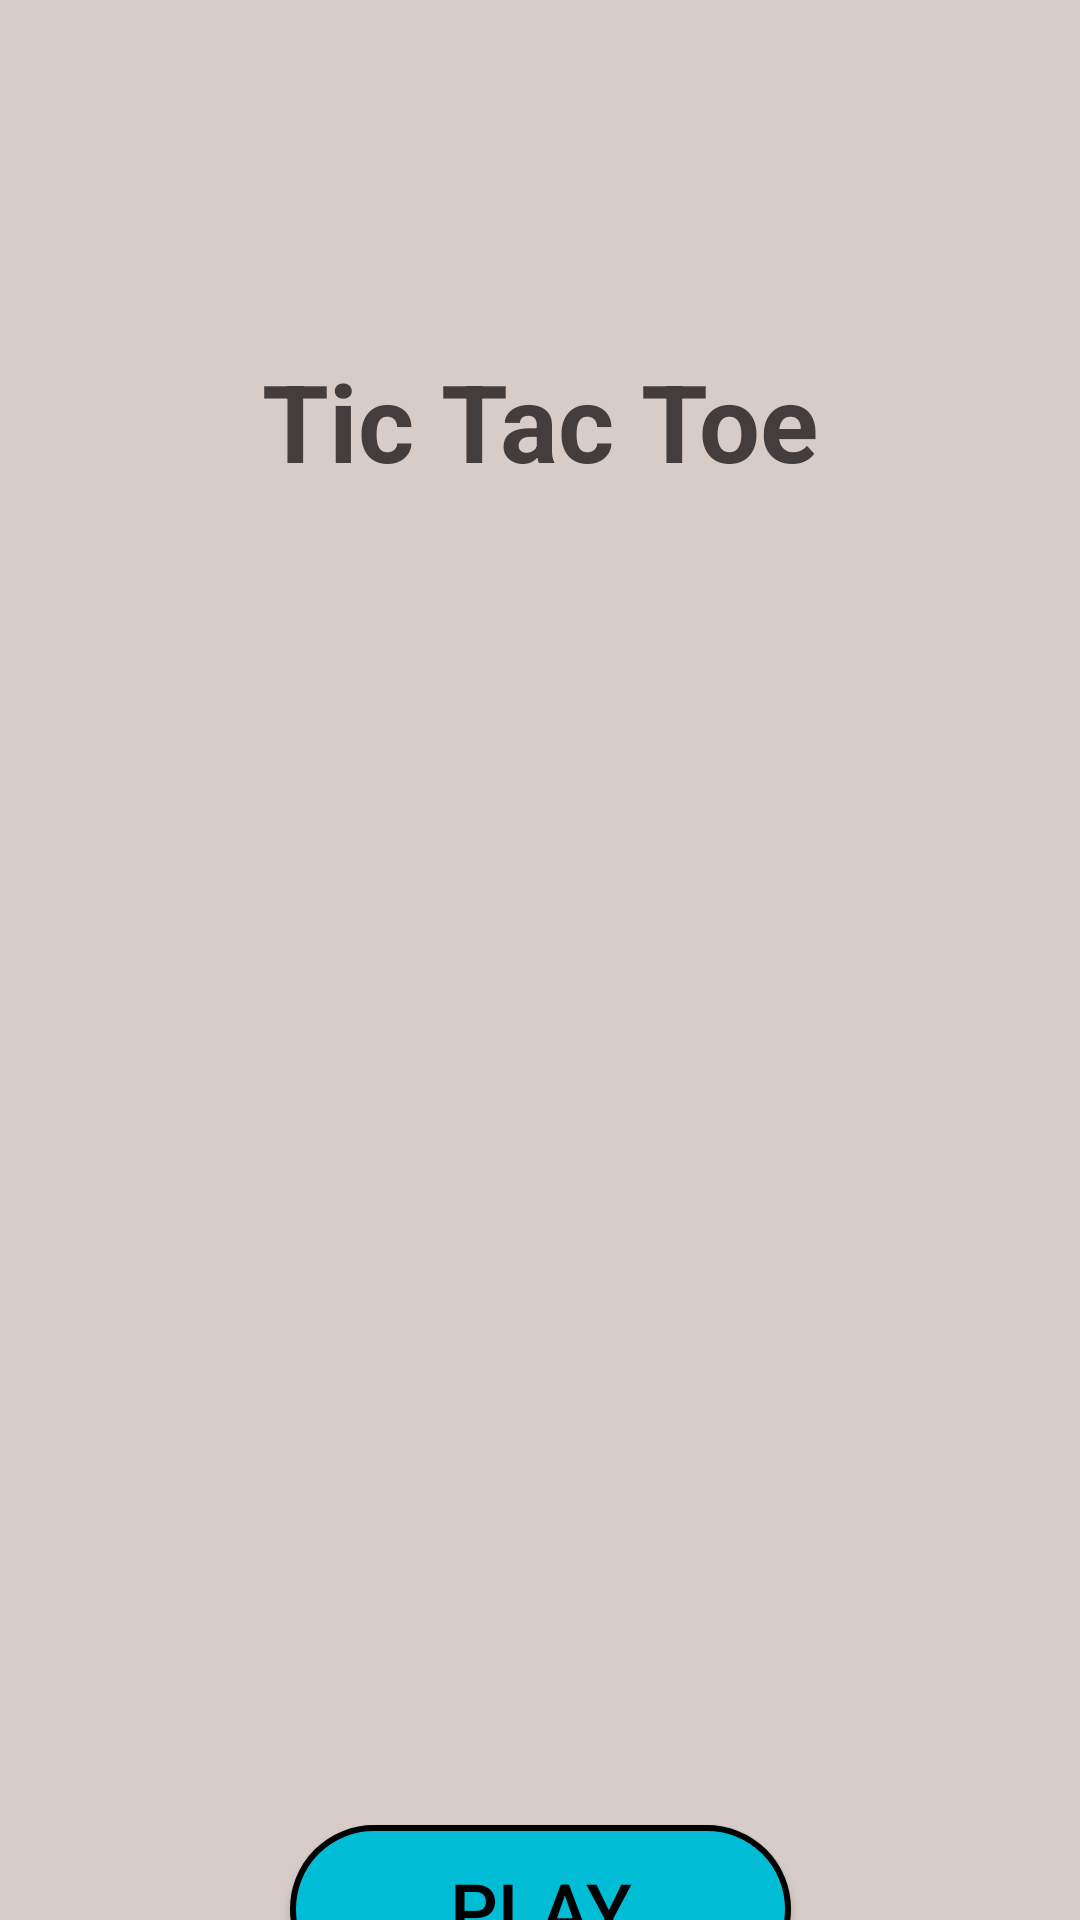

This screen was rendered from an Android layout file. Write that file and the resources it references.
<!-- AndroidManifest.xml: application theme Theme.TicTacToeApplication -->
<!-- res/layout/activity_main.xml -->
<?xml version="1.0" encoding="utf-8"?>
<androidx.constraintlayout.widget.ConstraintLayout xmlns:android="http://schemas.android.com/apk/res/android"
    xmlns:app="http://schemas.android.com/apk/res-auto"
    xmlns:tools="http://schemas.android.com/tools"
    android:id="@+id/main"
    android:layout_width="match_parent"
    android:layout_height="match_parent"
    tools:context=".MainActivity"
    android:background="#D7CCC8">

    <TextView
        android:id="@+id/textView"
        android:layout_width="wrap_content"
        android:layout_height="wrap_content"
        android:layout_marginTop="116dp"
        android:text="@string/homeTitle"
        android:textColor="#433D3D"
        android:textSize="36sp"
        android:textStyle="bold"
        app:layout_constraintEnd_toEndOf="parent"
        app:layout_constraintStart_toStartOf="parent"
        app:layout_constraintTop_toTopOf="parent" />

    <Button
        android:id="@+id/button"
        android:layout_width="167dp"
        android:layout_height="56dp"
        android:layout_marginTop="444dp"
        android:background="@drawable/blue_button"
        android:onClick="playButtonClick"
        android:text="@string/playButton"
        android:textColor="#000000"
        android:textColorLink="#FFFEFE"
        android:textSize="25sp"
        app:layout_constraintEnd_toEndOf="parent"
        app:layout_constraintStart_toStartOf="parent"
        app:layout_constraintTop_toBottomOf="@+id/textView" />

</androidx.constraintlayout.widget.ConstraintLayout>
<!-- resources referenced by this layout -->
<resources>
  <!-- drawable blue_button (drawable) -->
  <?xml version="1.0" encoding="utf-8"?>
  <selector xmlns:android="http://schemas.android.com/apk/res/android">
  <item>
      <shape android:shape="rectangle">
          <solid android:color="#00BCD4"/>
          <corners android:radius="100dp"/>
          <stroke android:color="@color/black" android:width="2dp"/>
  
      </shape>
  </item>
  </selector>
  <string name="homeTitle">Tic Tac Toe</string>
  <string name="playButton">Play</string>
  <style name="Theme.TicTacToeApplication" parent="Base.Theme.TicTacToeApplication" />
  <style name="Base.Theme.TicTacToeApplication" parent="Theme.AppCompat.Light.NoActionBar">
          
          
      </style>
  <!-- not gathered from this repository: default colours our renderer supplied (Android Studio template values) -->
  <color name="black">#FF000000</color>
</resources>
